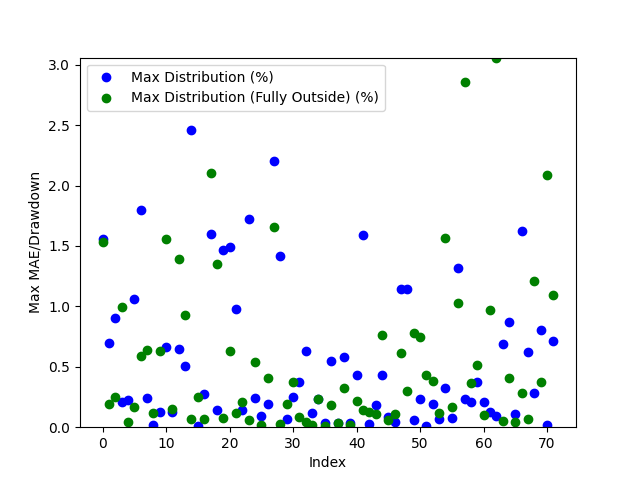

The file beside this chart, header and first rows:
Date, Day of the Week, Win/(Loss), Opening Range High, Opening Range Low, Daily High, Daily Low, Initial Range Size ($), Range Size (ticks), Range Size (points), First Candle Close Outside of Range Time, First Candle Close Price, First Candle Close Condition, First Candle Close Fully Outside of Open…, First Fully Close Price, First Fully Close Condition, Max Distribution (%), Max Distribution/Drawdown (points), Max Distribution (Fully Outside) (%), Max Distribution/Drawdown (Fully Outside…, Date of Cross, Cross of Opening Range Closing Time, Cross of Opening Range Low, Cross of Opening Range Low Price
2024-03-11, Monday, Win, 18066, 18036, 18066, 17891, 30.5, 122.0, 7.625, 22:30:00, 18209, Below Opening Low, 22:45:00, 18204, Below Opening Low, 1.556, 69.75, 1.53, 68.56, 2024-03-13, 03:00:00, , 
2024-03-12, Tuesday, Win, 18238, 18210, 18242, 17930, 28.0, 112.0, 7.0, 21:45:00, 18129, Above Opening High, 21:15:00, 18092, Above Opening High, 0.6984, 31.88, 0.1931, 8.812, 2024-03-14, 09:45:00, Crossed Below Opening Range Low, 17994
2024-03-13, Wednesday, Win, 18126, 18105, 18256, 18033, 21.25, 85.0, 5.312, 20:45:00, 18014, Above Opening High, 21:00:00, 18168, Below Opening Low, 0.9036, 41.06, 0.2511, 11.38, 2024-03-15, 00:30:00, Crossed Below Opening Range Low, 17974
2024-03-14, Thursday, Loss, 18010, 17978, 18178, 17916, 33.0, 132.0, 8.25, 20:45:00, 18090, Above Opening High, 21:45:00, 18233, Below Opening Low, 0.2055, 9.312, 0.9943, 44.88, 2024-03-18, 23:00:00, , 
2024-03-17, Sunday, Win, 18088, 18064, 18127, 18072, 25.0, 100.0, 6.25, 20:45:00, 18164, Below Opening Low, 22:45:00, 18588, Above Opening High, 0.229, 10.38, 0.04352, 2.0, 2024-03-20, 06:30:00, , 
2024-03-18, Monday, Win, 18196, 18176, 18381, 18122, 20.5, 82.0, 5.125, 21:00:00, 18244, Below Opening Low, 22:00:00, 18563, Below Opening Low, 1.059, 47.81, 0.1673, 7.75, 2024-03-20, 22:30:00, , 
2024-03-19, Tuesday, Win, 18281, 18247, 18289, 18053, 34.5, 138.0, 8.625, 20:45:00, 18561, Below Opening Low, 23:45:00, 18524, Below Opening Low, 1.793, 81.75, 0.5919, 27.25, 2024-03-22, 05:00:00, , 
2024-03-20, Wednesday, Loss, 18585, 18563, 18596, 18234, 21.75, 87.0, 5.438, 21:30:00, 18578, Below Opening Low, 23:15:00, 18499, Above Opening High, 0.2455, 11.38, 0.6401, 29.94, 2024-03-25, 23:30:00, Crossed Below Opening Range Low, 18520
2024-03-21, Thursday, Loss, 18595, 18581, 18709, 18532, 13.75, 55.0, 3.438, 22:30:00, 18569, Below Opening Low, 21:45:00, 18586, Below Opening Low, 0.01751, 0.8125, 0.1199, 5.562, 2024-03-27, 03:15:00, Crossed Below Opening Range Low, 18482
2024-03-24, Sunday, Win, 18598, 18572, 18601, 18566, 25.75, 103.0, 6.438, 21:00:00, 18554, Above Opening High, 23:00:00, 18489, Above Opening High, 0.1225, 5.688, 0.6339, 29.44, 2024-04-02, 03:15:00, Crossed Below Opening Range Low, 18452
2024-03-25, Monday, Loss, 18548, 18532, 18576, 18415, 15.75, 63.0, 3.938, 22:15:00, 18495, Above Opening High, 22:00:00, 18185, Above Opening High, 0.666, 31.0, 1.554, 72.31, 2024-04-03, 10:00:00, , 
2024-03-26, Tuesday, Loss, 18493, 18483, 18619, 18439, 10.25, 41.0, 2.562, 21:30:00, 18586, Below Opening Low, 22:30:00, 17822, Below Opening Low, 0.1252, 5.812, 0.1503, 6.688, 2024-04-08, 04:15:00, Crossed Below Opening Range Low, 18273
2024-03-27, Wednesday, Loss, 18504, 18475, 18572, 18378, 29.0, 116.0, 7.25, 22:45:00, 18487, Above Opening High, 22:00:00, 17710, Above Opening High, 0.6449, 30.0, 1.392, 64.75, 2024-04-09, 00:45:00, , 
2024-03-31, Sunday, Loss, 18612, 18590, 18604, 18563, 22.0, 88.0, 5.5, 21:45:00, 18294, Below Opening Low, 21:15:00, 17341, Below Opening Low, 0.5068, 23.06, 0.9254, 39.75, 2024-04-11, 07:15:00, Crossed Below Opening Range Low, 18146
2024-04-01, Monday, Loss, 18481, 18458, 18607, 18414, 23.0, 92.0, 5.75, 23:45:00, 18111, Above Opening High, 22:00:00, 17732, Above Opening High, 2.463, 114.3, 0.07136, 3.312, 2024-04-16, 07:45:00, , 
2024-04-02, Tuesday, Win, 18333, 18300, 18511, 18202, 32.75, 131.0, 8.188, 21:30:00, 18332, Above Opening High, 21:45:00, 17772, Above Opening High, 0.008182, 0.375, 0.2509, 11.5, 2024-04-18, 09:15:00, Crossed Below Opening Range Low, 17673
2024-04-03, Wednesday, Win, 18485, 18416, 18454, 18232, 68.5, 274.0, 17.12, 21:45:00, 18288, Below Opening Low, 22:00:00, 17901, Above Opening High, 0.2742, 12.5, 0.06394, 2.938, 2024-04-19, 08:15:00, , 
2024-04-04, Thursday, Loss, 18110, 18054, 18568, 18054, 56.5, 226.0, 14.12, 21:45:00, 18178, Above Opening High, 23:30:00, 17522, Above Opening High, 1.602, 74.0, 2.106, 97.25, 2024-04-23, 00:00:00, , 
2024-04-07, Sunday, Loss, 18326, 18284, 18334, 18270, 41.75, 167.0, 10.44, 22:15:00, 17822, Below Opening Low, 22:15:00, 17546, Above Opening High, 0.1461, 6.5, 1.349, 61.88, 2024-04-24, 11:00:00, Crossed Below Opening Range Low, 17658
2024-04-08, Monday, Win, 18314, 18292, 18376, 18238, 22.0, 88.0, 5.5, 21:45:00, 17704, Above Opening High, 21:30:00, 17774, Above Opening High, 1.469, 66.0, 0.07513, 3.375, 2024-04-25, 01:00:00, Crossed Below Opening Range Low, 17435
2024-04-09, Tuesday, Loss, 18382, 18367, 18407, 18161, 15.75, 63.0, 3.938, 20:45:00, 17438, Below Opening Low, 22:00:00, 18218, Below Opening Low, 1.488, 63.94, 0.6325, 28.62, 2024-04-26, 04:45:00, Crossed Below Opening Range Low, 17735
2024-04-10, Wednesday, Loss, 18177, 18148, 18474, 18054, 29.0, 116.0, 7.25, 21:30:00, 17316, Below Opening Low, 21:00:00, 18259, Above Opening High, 0.9753, 41.81, 0.1146, 5.0, 2024-04-29, 09:30:00, Crossed Below Opening Range Low, 17846
2024-04-11, Thursday, Win, 18497, 18473, 18519, 18088, 24.25, 97.0, 6.062, 21:15:00, 17720, Above Opening High, 21:15:00, 18274, Below Opening Low, 0.1423, 6.312, 0.2111, 9.625, 2024-04-30, 01:15:00, Crossed Below Opening Range Low, 17892
2024-04-14, Sunday, Win, 18255, 18192, 18243, 18194, 62.5, 250.0, 15.62, 20:45:00, 17488, Above Opening High, 23:15:00, 18427, Above Opening High, 1.725, 76.75, 0.06181, 2.75, 2024-05-01, 02:30:00, Crossed Below Opening Range Low, 17476
2024-04-15, Monday, Win, 17894, 17863, 18351, 17796, 30.5, 122.0, 7.625, 21:30:00, 17775, Above Opening High, 21:30:00, 18664, Above Opening High, 0.2413, 10.75, 0.543, 24.19, 2024-05-02, 10:00:00, Crossed Below Opening Range Low, 17445
2024-04-16, Tuesday, Win, 17940, 17890, 17988, 17792, 49.75, 199.0, 12.44, 21:30:00, 17896, Above Opening High, 23:15:00, 18675, Above Opening High, 0.09351, 4.188, 0.02233, 1.0, 2024-05-03, 02:15:00, Crossed Below Opening Range Low, 17737
2024-04-17, Wednesday, Loss, 17700, 17678, 17968, 17620, 22.0, 88.0, 5.5, 21:15:00, 17914, Above Opening High, 21:30:00, 18893, Above Opening High, 0.1936, 8.688, 0.4039, 18.12, 2024-05-08, 10:30:00, , 
2024-04-18, Thursday, Win, 17517, 17438, 17771, 17182, 79.5, 318.0, 19.88, 22:30:00, 17518, Above Opening High, 21:45:00, 18726, Above Opening High, 2.2, 98.5, 1.66, 74.31, 2024-05-09, 00:45:00, Crossed Below Opening Range Low, 18150
2024-04-21, Sunday, Loss, 17273, 17201, 17260, 17201, 72.25, 289.0, 18.06, 21:00:00, 17540, Above Opening High, 23:00:00, 18852, Above Opening High, 1.42, 63.19, 0.0267, 1.188, 2024-05-10, 02:45:00, , 
2024-04-22, Monday, Loss, 17338, 17316, 17448, 17148, 22.5, 90.0, 5.625, 21:15:00, 17775, Above Opening High, 23:15:00, 18922, Above Opening High, 0.06606, 2.938, 0.1897, 8.438, 2024-05-14, 02:30:00, , 
2024-04-23, Tuesday, Loss, 17719, 17681, 17745, 17318, 37.5, 150.0, 9.375, 23:15:00, 18196, Below Opening Low, 23:00:00, 18889, Below Opening Low, 0.2479, 11.25, 0.3706, 17.44, 2024-05-15, 03:30:00, Crossed Below Opening Range Low, 18394
2024-04-24, Wednesday, Win, 17484, 17447, 17796, 17456, 37.25, 149.0, 9.312, 21:45:00, 18174, Above Opening High, 22:45:00, 18692, Below Opening Low, 0.3728, 17.0, 0.08299, 3.875, 2024-05-17, 04:00:00, Crossed Below Opening Range Low, 18627
2024-04-25, Thursday, Loss, 17768, 17742, 17818, 17308, 25.25, 101.0, 6.312, 21:45:00, 18218, Below Opening Low, 22:15:00, 18758, Above Opening High, 0.6325, 28.62, 0.04112, 1.875, 2024-05-20, 04:30:00, Crossed Below Opening Range Low, 18656
2024-04-28, Sunday, Loss, 17895, 17862, 17913, 17878, 32.5, 130.0, 8.125, 20:45:00, 18258, Above Opening High, 23:15:00, 19108, Above Opening High, 0.1149, 5.25, 0.01504, 0.6875, 2024-05-21, 12:00:00, , 
2024-04-29, Monday, Loss, 17914, 17897, 17949, 17791, 16.5, 66.0, 4.125, 20:45:00, 18278, Below Opening Low, 21:45:00, 19082, Above Opening High, 0.2344, 10.69, 0.2318, 10.62, 2024-05-22, 02:00:00, Crossed Below Opening Range Low, 18804
2024-04-30, Tuesday, Win, 17517, 17481, 17912, 17499, 35.75, 143.0, 8.938, 22:30:00, 18432, Above Opening High, 23:15:00, 19049, Above Opening High, 0.03661, 1.688, 0.01085, 0.5, 2024-05-23, 09:45:00, Crossed Below Opening Range Low, 18852
2024-05-01, Wednesday, Win, 17540, 17498, 17793, 17399, 41.5, 166.0, 10.38, 21:00:00, 18658, Above Opening High, 21:45:00, 19096, Above Opening High, 0.5504, 25.81, 0.1812, 8.5, 2024-05-24, 02:45:00, Crossed Below Opening Range Low, 18693
2024-05-02, Thursday, Win, 17764, 17738, 17787, 17386, 26.0, 104.0, 6.5, 22:30:00, 18674, Above Opening High, 23:15:00, 19631, Above Opening High, 0.03078, 1.438, 0.03747, 1.75, 2024-05-28, 09:30:00, Crossed Below Opening Range Low, 18872
2024-05-05, Sunday, Win, 18025, 17995, 18014, 17995, 30.25, 121.0, 7.562, 21:45:00, 18744, Below Opening Low, 22:15:00, 19631, Above Opening High, 0.5809, 27.06, 0.3206, 15.06, 2024-05-30, 04:45:00, , 
2024-05-06, Monday, Win, 18188, 18171, 18201, 17984, 17.0, 68.0, 4.25, 22:00:00, 18818, Above Opening High, 21:00:00, 19688, Below Opening Low, 0.0332, 1.562, 0.01524, 0.75, 2024-06-03, 12:00:00, Crossed Below Opening Range Low, 18521
2024-05-07, Tuesday, Loss, 18212, 18196, 18266, 18151, 15.75, 63.0, 3.938, 21:15:00, 18884, Above Opening High, 21:00:00, 19975, Above Opening High, 0.4297, 20.38, 0.2162, 10.25, 2024-06-04, 14:15:00, , 
2024-05-08, Wednesday, Loss, 18171, 18153, 18242, 18072, 17.75, 71.0, 4.438, 21:00:00, 18721, Above Opening High, 21:15:00, 19947, Below Opening Low, 1.59, 75.62, 0.1431, 7.125, 2024-06-04, 22:00:00, , 
2024-05-09, Thursday, Win, 18245, 18223, 18240, 18104, 21.5, 86.0, 5.375, 21:45:00, 18852, Above Opening High, 21:00:00, 19753, Below Opening Low, 0.02386, 1.125, 0.128, 6.312, 2024-06-06, 09:45:00, Crossed Below Opening Range Low, 19034
2024-05-12, Sunday, Win, 18254, 18238, 18279, 18242, 16.5, 66.0, 4.125, 23:00:00, 18920, Above Opening High, 21:00:00, 19988, Above Opening High, 0.1873, 8.875, 0.1068, 5.062, 2024-06-07, 07:00:00, Crossed Below Opening Range Low, 19058
2024-05-13, Monday, Loss, 18290, 18278, 18336, 18235, 11.25, 45.0, 2.812, 22:30:00, 18900, Below Opening Low, 22:15:00, 19926, Above Opening High, 0.4304, 20.25, 0.7613, 36.12, 2024-06-10, 02:15:00, Crossed Below Opening Range Low, 19015
2024-05-14, Tuesday, Loss, 18426, 18400, 18438, 18166, 26.5, 106.0, 6.625, 22:30:00, 18692, Below Opening Low, 21:45:00, 20130, Above Opening High, 0.08165, 3.812, 0.05688, 2.688, 2024-06-11, 04:45:00, Crossed Below Opening Range Low, 19064
2024-05-15, Wednesday, Win, 18735, 18717, 18739, 18393, 18.25, 73.0, 4.562, 22:30:00, 18646, Above Opening High, 21:15:00, 19984, Above Opening High, 0.04021, 1.875, 0.1099, 5.125, 2024-06-13, 05:30:00, Crossed Below Opening Range Low, 19593
2024-05-16, Thursday, Loss, 18657, 18645, 18761, 18636, 11.5, 46.0, 2.875, 23:15:00, 18646, Below Opening Low, 22:00:00, 20709, Below Opening Low, 1.142, 52.62, 0.6122, 31.5, 2024-06-14, 05:00:00, Crossed Below Opening Range Low, 19602
2024-05-19, Sunday, Win, 18673, 18658, 18679, 18660, 14.25, 57.0, 3.562, 21:15:00, 18723, Below Opening Low, 23:15:00, 20715, Above Opening High, 1.143, 52.88, 0.3024, 14.19, 2024-06-17, 03:00:00, , 
2024-05-20, Monday, Loss, 18760, 18746, 18794, 18635, 14.0, 56.0, 3.5, 21:45:00, 19099, Above Opening High, 21:00:00, 20858, Below Opening Low, 0.06279, 3.0, 0.7803, 40.38, 2024-06-18, 03:30:00, , 
2024-05-21, Tuesday, Win, 18817, 18808, 18824, 18678, 9.0, 36.0, 2.25, 21:15:00, 19080, Above Opening High, 22:45:00, 20654, Above Opening High, 0.2314, 11.06, 0.7503, 35.88, 2024-06-20, 10:00:00, Crossed Below Opening Range Low, 19882
2024-05-22, Wednesday, Loss, 18877, 18862, 18966, 18684, 15.0, 60.0, 3.75, 23:00:00, 19049, Above Opening High, 22:00:00, 20552, Below Opening Low, 0.01181, 0.5625, 0.4288, 21.94, 2024-06-21, 01:00:00, , 
2024-05-23, Thursday, Loss, 18720, 18694, 19023, 18622, 25.5, 102.0, 6.375, 21:30:00, 19093, Above Opening High, 23:30:00, 20042, Below Opening Low, 0.1921, 9.188, 0.3806, 19.0, 2024-06-24, 04:00:00, , 
2024-05-26, Sunday, Loss, 18850, 18834, 18857, 18837, 16.75, 67.0, 4.188, 23:00:00, 19625, Above Opening High, 22:00:00, 19742, Below Opening Low, 0.06493, 3.188, 0.1166, 5.75, 2024-06-24, 21:45:00, , 
2024-05-27, Monday, Win, 18917, 18885, 18956, 18848, 32.0, 128.0, 8.0, 21:45:00, 19628, Above Opening High, 21:45:00, 19082, Above Opening High, 0.3212, 15.81, 1.569, 77.25, 2024-06-26, 08:30:00, Crossed Below Opening Range Low, 19951
2024-05-28, Tuesday, Win, 18948, 18903, 18980, 18820, 45.0, 180.0, 11.25, 20:45:00, 19700, Below Opening Low, 21:45:00, 19107, Below Opening Low, 0.07493, 3.688, 0.1638, 7.812, 2024-06-27, 21:30:00, , 
2024-05-29, Wednesday, Loss, 18732, 18705, 18900, 18677, 27.0, 108.0, 6.75, 21:30:00, 19900, Below Opening Low, 22:15:00, 19114, Above Opening High, 1.319, 64.75, 1.026, 51.31, 2024-07-01, 04:30:00, Crossed Below Opening Range Low, 19923
2024-05-30, Thursday, Loss, 18579, 18502, 18787, 18502, 76.25, 305.0, 19.06, 23:00:00, 19950, Above Opening High, 21:30:00, 19640, Below Opening Low, 0.235, 11.75, 2.855, 136.3, 2024-07-03, 09:30:00, , 
2024-06-02, Sunday, Loss, 18644, 18580, 18654, 18617, 64.25, 257.0, 16.06, 20:45:00, 19974, Above Opening High, 22:30:00, 18754, Below Opening Low, 0.2123, 10.62, 0.3652, 17.06, 2024-07-09, 09:45:00, , 
2024-06-03, Monday, Win, 18677, 18649, 18756, 18436, 28.25, 113.0, 7.062, 20:45:00, 19768, Below Opening Low, 21:15:00, 18115, Below Opening Low, 0.377, 18.56, 0.5146, 23.19, 2024-07-11, 07:30:00, , 
... 12 more rows
